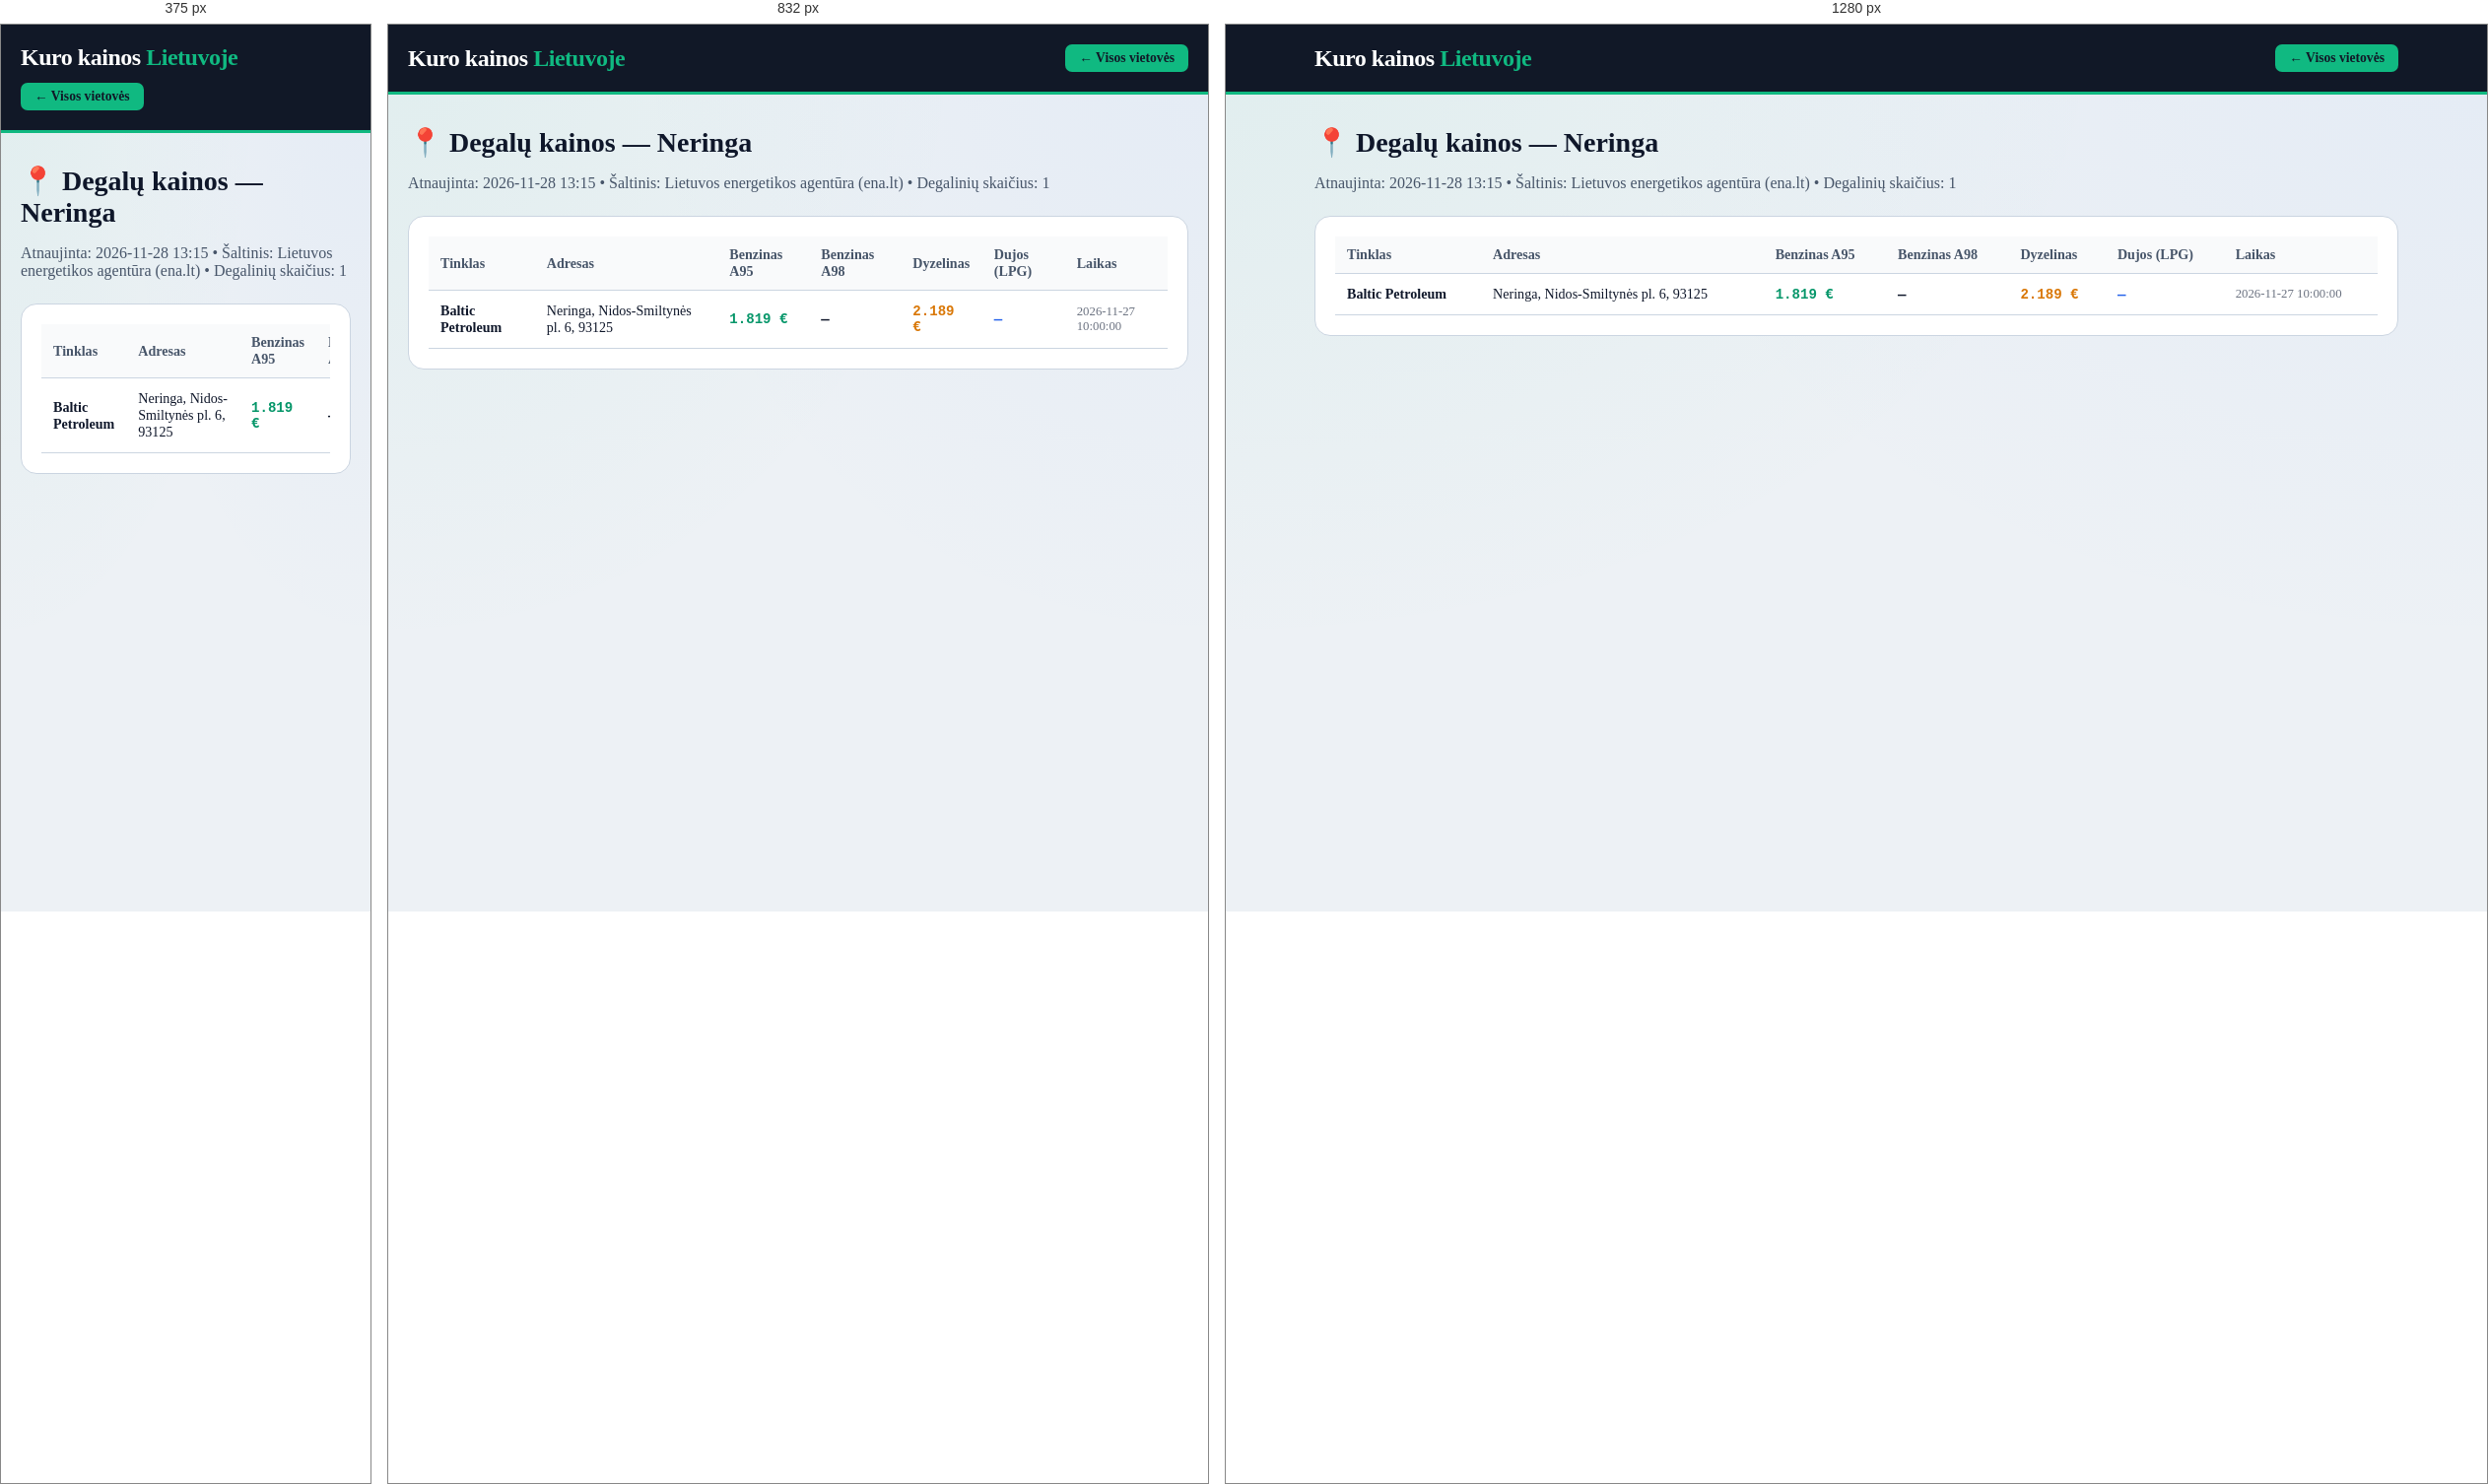
Rendered at 375 px, 832 px and 1280 px, left to right.

<!-- file: neringa.html -->
<!DOCTYPE html>
<html lang="lt">
<head>
    <meta charset="UTF-8">
    <meta name="viewport" content="width=device-width, initial-scale=1.0">
    <title>Degalų kainos: Neringa — A95 nuo 1.819 €, Dyzelinas nuo 2.189 € | Kuro kainos Lietuvoje</title>
    <meta name="description" content="Naujausios benzino, dyzelino ir dujų kainos vietovėje Neringa. Pigiausias A95 benzinas nuo 1.819 €, dyzelinas nuo 2.189 €. Visų 1 degalinių adresai.">
    <link rel="canonical" href="https://benzinas-lt.vercel.app/miestai/neringa.html">
    <link rel="stylesheet" href="../style.css">
</head>
<body>
    <header class="header">
        <div class="container header-inner">
            <a href="../index.html" style="text-decoration:none; color:white;"><div class="logo">Kuro kainos <span>Lietuvoje</span></div></a>
            <a href="../index.html" class="fuel-btn active" style="text-decoration:none;">← Visos vietovės</a>
        </div>
    </header>
    <main class="container" style="padding-top: 32px; padding-bottom: 60px;">
        <h1 class="section-title" style="font-size: 1.75rem;">📍 Degalų kainos — Neringa</h1>
        <p style="color: var(--text-muted); margin-bottom: 24px;">Atnaujinta: 2026-11-28 13:15 • Šaltinis: Lietuvos energetikos agentūra (ena.lt) • Degalinių skaičius: 1</p>
        <div style="background: white; padding: 20px; border-radius: 16px; border: 1px solid var(--border-light); overflow-x:auto;">
            <table class="stations-table">
                <thead><tr><th>Tinklas</th><th>Adresas</th><th>Benzinas A95</th><th>Benzinas A98</th><th>Dyzelinas</th><th>Dujos (LPG)</th><th>Laikas</th></tr></thead>
                <tbody><tr><td><strong>Baltic Petroleum</strong></td><td>Neringa, Nidos-Smiltynės pl. 6, 93125</td><td class='mono' style='color:#059669;'>1.819 €</td><td class='mono'>—</td><td class='mono' style='color:#d97706;'>2.189 €</td><td class='mono' style='color:#2563eb;'>—</td><td style='font-size:0.8rem; color:#6b7280;'>2026-11-27 10:00:00</td></tr></tbody>
            </table>
        </div>
    </main>
</body>
</html>

/* @media block from style.css */
@media (max-width: 640px) {
    .stations-table {
        display: block;
        overflow-x: auto;
    }
}

/* @media block from style.css */
@media (max-width: 1024px) { 
    .top-hero-grid { grid-template-columns: 1fr; } 
}